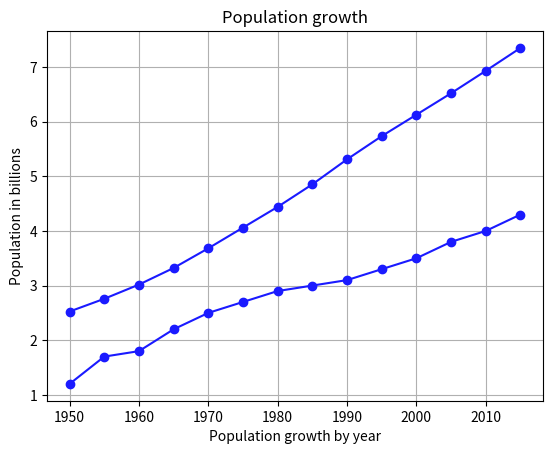

Python code for this plot:
import matplotlib.pyplot as plt
import re
al = ['1950', '2.525', '1955', '2.758',
      '1960', '3.018', '1965', '3.322', '1970', '3.682', '1975',
      '4.061', '1980', '4.440', '1985', '4.853', '1990', '5.310',
      '1995', '5.735', '2000', '6.127', '2005', '6.520', '2010',
      '6.930', '2015', '7.349']

years = [int(e) for i, e in enumerate(al) if i % 2 == 0]
pop = [float(e) for i, e in enumerate(al) if i % 2 != 0]
deaths = [1.2, 1.7, 1.8, 2.2, 2.5, 2.7, 2.9, 3.0, 3.1, 3.3, 3.5, 3.8, 4.0, 4.3]

lines = plt.plot(years, pop, years, deaths)
# smt="--" in plot is linestyle
plt.setp(lines, color=(0.1, 0.1, 1), marker="o")
plt.grid(True)
plt.ylabel("Population in billions")
plt.xlabel("Population growth by year")
plt.title("Population growth")
plt.show()
